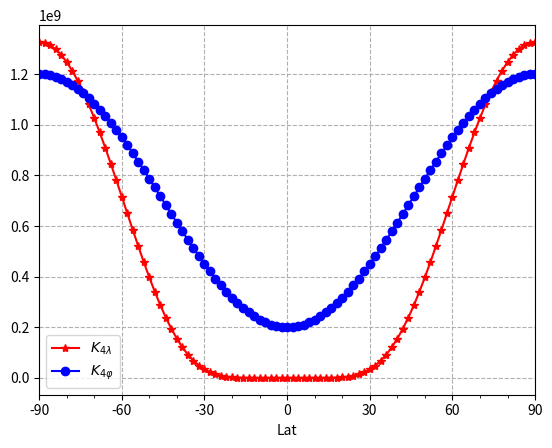

Write the Python code that produced this figure.
#/usr/bin/env python3
# __**__coding:utf-8 __*__
# plot diffusion coefficient of 4th order diffusion
# 
import os,sys
import numpy as np
import matplotlib.pyplot as plt

dt = 720
a = 6.37122e6
full_num_lat = 91
half_num_lat = full_num_lat - 1

dphi = np.pi / (full_num_lat - 1)
dlambda = dphi

full_lat = np.arange(-np.pi/2, np.pi/2+dphi, dphi)
full_cos_lat = np.cos(full_lat)
full_cos_lat[0] = np.cos(full_lat[0] + dphi / 2) * 0.25 
full_cos_lat[full_num_lat-1] = np.cos(full_lat[full_num_lat-1] - dphi / 2) * 0.25 

full_sin_lat = np.sin(full_lat)

kx = (a * full_cos_lat * dlambda / 2.)**4 / dt  
# beta_y = ((1+full_cos_lat**2) / full_cos_lat**2) * 1.0E-03
beta_x = 1.0 / full_cos_lat**4 * (full_sin_lat**2 / (1 + full_sin_lat**2))**4 * 1.0E-07
# beta_x = 0.1
kx = kx * beta_x 

ky = a**4 / dt /((1+full_cos_lat**2) / full_cos_lat**2 * 4 / dphi**2 + 16 / dphi**4)
# ky = ky * beta_y

ky = (np.sin(2*full_lat+3*np.pi/2)*0.5 +0.7) *1.0E09

fig = plt.figure()
ax = fig.add_subplot(111)
ax.plot(full_lat, kx, '*-', color='red', label = r'$K_{4\lambda}$')
ax.plot(full_lat, ky, 'o-', color='blue', label = r'$K_{4\varphi}$')

ax.set_xlim(-np.pi/2,np.pi/2 )

label_xmajor = ['-90', '-60', '-30', '0', '30', '60', '90']
minor_ticks = np.arange(-np.pi/2, np.pi/2+np.pi/18, np.pi/18)
major_ticks = np.arange(-np.pi/2, np.pi/2+np.pi/6, np.pi/6)
ax.set_xticks(minor_ticks, minor=True)
ax.set_xticks(major_ticks)
ax.set_xticklabels(label_xmajor)


ax.set_xlabel('Lat')
ax.legend()
ax.grid(which='major', linestyle='--')
plt.savefig('diffusion_coefficient.png', format='png', dpi=200, bbox_inches='tight')
plt.close(fig) 
